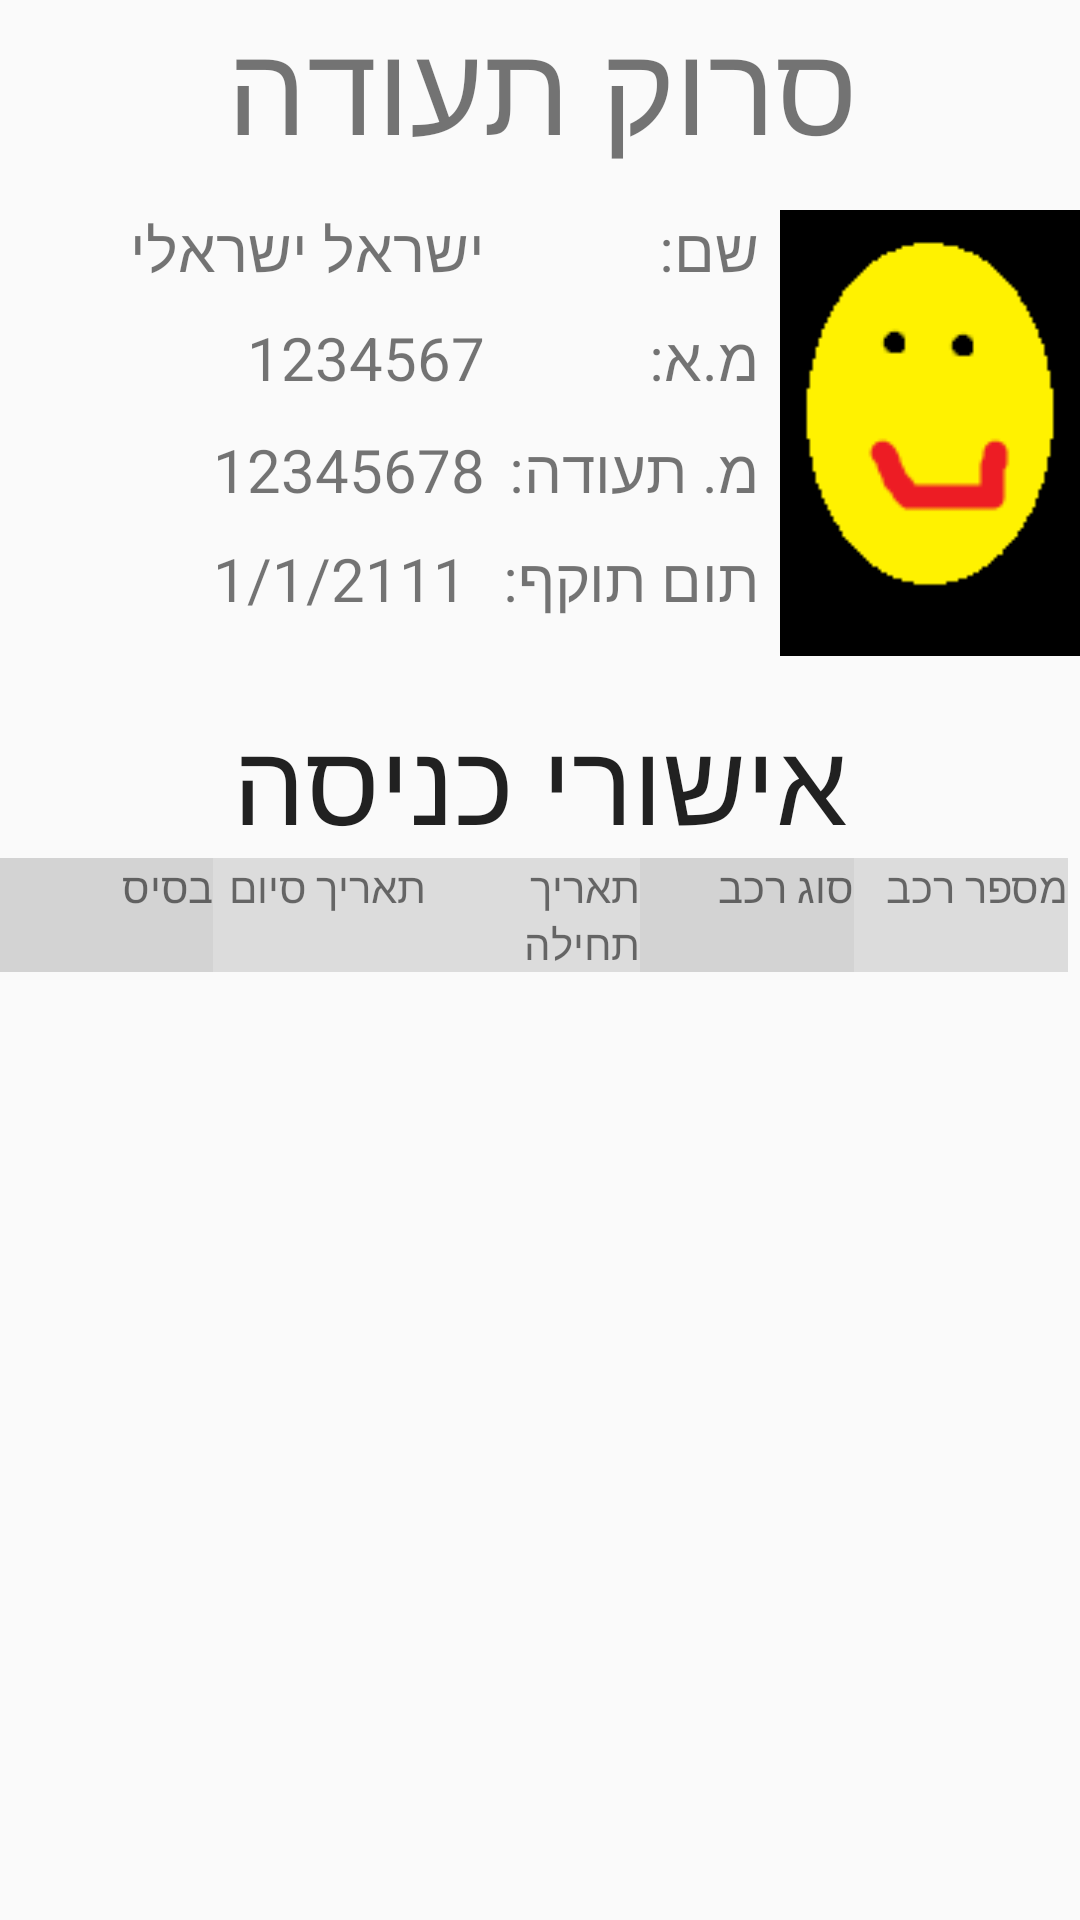

Write the Android layout XML for this screen, with the resource values it uses.
<!-- AndroidManifest.xml: application theme AppTheme -->
<!-- res/layout/fragment_main.xml -->
<RelativeLayout xmlns:tools="http://schemas.android.com/tools"
    xmlns:android="http://schemas.android.com/apk/res/android"
    android:layout_width="match_parent"
    android:layout_height="match_parent"
    android:orientation="horizontal"
    tools:context="com.example.screentemplate.MainActivity$PlaceholderFragment" >

    <TextView
        android:id="@+id/scanText"
        android:layout_width="fill_parent"
        android:layout_height="wrap_content"
        android:gravity="center"
        android:text="@string/scan_id"
        android:textSize="42sp" />

        <TextView
            android:id="@+id/certNumberText"
            android:layout_width="wrap_content"
            android:layout_height="wrap_content"
            android:layout_below="@+id/idText"
            android:layout_marginRight="7dp"
            android:layout_marginTop="10dp"
            android:layout_toLeftOf="@+id/soldierImage"
            android:gravity="right"
            android:text="@string/CertText"
            android:textSize="20sp" />

        <ImageView
            android:id="@+id/soldierImage"
            android:layout_width="100sp"
            android:layout_height="150dp"
            android:layout_alignParentRight="true"
            android:layout_below="@+id/scanText"
            android:layout_marginTop="12dp"
            android:contentDescription="@string/soldierImageDescription"
            android:src="@drawable/defaultimage" />

        <TextView
            android:id="@+id/nameText"
            android:layout_width="wrap_content"
            android:layout_height="wrap_content"
            android:layout_alignRight="@+id/certNumberText"
            android:layout_alignTop="@+id/soldierImage"
            android:gravity="right"
            android:text="@string/NameText"
            android:textSize="20sp" />

        <TextView
            android:id="@+id/idText"
            android:layout_width="wrap_content"
            android:layout_height="wrap_content"
            android:layout_alignRight="@+id/nameText"
            android:layout_below="@+id/nameText"
            android:layout_marginTop="9dp"
            android:gravity="right"
            android:text="@string/IdText"
            android:textSize="20sp" />

        <TextView
            android:id="@+id/certNumber"
            android:layout_width="wrap_content"
            android:layout_height="wrap_content"
            android:layout_alignBaseline="@+id/certNumberText"
            android:layout_alignBottom="@+id/certNumberText"
            android:layout_marginRight="8dp"
            android:layout_toLeftOf="@+id/certNumberText"
            android:text="@string/DefaultCertNumber"
            android:textSize="20sp" />

        <TextView
            android:id="@+id/soldierId"
            android:layout_width="wrap_content"
            android:layout_height="wrap_content"
            android:layout_alignBaseline="@+id/idText"
            android:layout_alignBottom="@+id/idText"
            android:layout_alignRight="@+id/certNumber"
            android:text="@string/DefaultSoldierId"
            android:textSize="20sp" />

        <TextView
            android:id="@+id/soldierName"
            android:layout_width="wrap_content"
            android:layout_height="wrap_content"
            android:layout_above="@+id/idText"
            android:layout_alignRight="@+id/soldierId"
            android:text="@string/DefaultSoldierName"
            android:textSize="20sp" />

        <TextView
            android:id="@+id/certDate"
            android:layout_width="wrap_content"
            android:layout_height="wrap_content"
            android:layout_alignBaseline="@+id/certDateText"
            android:layout_alignBottom="@+id/certDateText"
            android:layout_alignLeft="@+id/certNumber"
            android:text="@string/DefaultCertDate"
            android:textSize="20sp" />

        <TextView
            android:id="@+id/certDateText"
            android:layout_width="wrap_content"
            android:layout_height="wrap_content"
            android:layout_alignRight="@+id/certNumberText"
            android:layout_below="@+id/certNumberText"
            android:layout_marginTop="9dp"
            android:gravity="right"
            android:text="@string/CertDateText"
            android:textSize="20sp" />

        <TextView
            android:id="@+id/authorizations"
            android:layout_width="fill_parent"
            android:layout_height="wrap_content"
            android:layout_alignParentLeft="true"
            android:layout_below="@+id/soldierImage"
            android:layout_marginTop="15dp"
            android:gravity="center"
            android:text="@string/AuthorizationsText"
            android:textAppearance="?android:attr/textAppearanceLarge"
            android:textSize="38sp" />

            <ScrollView
                android:id="@+id/tableHeaderScroller"
                android:layout_width="match_parent"
                android:layout_height="wrap_content"
                android:layout_below="@+id/authorizations"
                android:fillViewport="false"
                android:scrollbarStyle="outsideInset"
                android:scrollbars="horizontal|vertical" >

		 		<TableLayout 
		            android:id="@+id/authorizationsTable"
		            android:layout_width="fill_parent"
		            android:layout_height="wrap_content"
		            >
		            	<TableRow
		                   android:id="@+id/tableHeaders"
		                   android:layout_width="fill_parent"
		                   android:minHeight="25sp">
		                   <TextView
		                       android:id="@+id/baseColumn" 
		                       android:text="@string/BaseColumn"
		                       style="@style/OddColumn"
		                       android:layout_width="30sp"/>
						   <TextView
		                       android:id="@+id/expirationDateColumn"
		                       android:text="@string/ExpirationDateColumn"
		                       style="@style/EvenColumn"
		                       android:layout_width="30sp" />
						   <TextView
		                       android:id="@+id/startDateColumn"
		                       android:text="@string/StartDateColumn"
		                       style="@style/EvenColumn"
		                       android:layout_width="30sp" />
		                   <TextView
		                       android:id="@+id/carTypeColumn"
		                       android:text="@string/CarTypeColumn"
		                       style="@style/OddColumn"
		                       android:layout_width="30sp" />
		                   <TextView
		                       android:id="@+id/carNumberColumn"
		                       android:text="@string/CarNumberColumn"
		                       style="@style/EvenColumn"
		                       android:layout_width="30sp" />
		                </TableRow>
            </TableLayout>
            </ScrollView> 
 			<ScrollView
              android:id="@+id/layout"
              android:layout_width="match_parent"
              android:layout_height="match_parent"
              android:fillViewport="false"
              android:scrollbarStyle="outsideInset"
              android:scrollbars="horizontal|vertical" 
              android:layout_below="@+id/tableHeaderScroller"
              android:layout_marginTop="-11sp">
		 		<TableLayout 
		            android:id="@+id/authorizationsTableContent"
		            android:layout_width="fill_parent"
		            android:layout_height="wrap_content"
		            >
           		</TableLayout>
       		</ScrollView>
</RelativeLayout>
<!-- resources referenced by this layout -->
<resources>
  <!-- drawable defaultimage: png bitmap (drawable-ldpi, 1454 bytes) -->
  <string name="AuthorizationsText">אישורי כניסה</string>
  <string name="BaseColumn">בסיס</string>
  <string name="CarNumberColumn">מספר רכב</string>
  <string name="CarTypeColumn">סוג רכב</string>
  <string name="CertDateText">תום תוקף:</string>
  <string name="CertText">מ. תעודה:</string>
  <string name="DefaultCertDate">1/1/2111</string>
  <string name="DefaultCertNumber">12345678</string>
  <string name="DefaultSoldierId">1234567</string>
  <string name="DefaultSoldierName">ישראל ישראלי</string>
  <string name="ExpirationDateColumn">תאריך סיום</string>
  <string name="IdText">מ.א:</string>
  <string name="NameText">שם:</string>
  <string name="StartDateColumn">תאריך תחילה</string>
  <string name="scan_id">סרוק תעודה</string>
  <string name="soldierImageDescription">תמונת החייל</string>
  <style name="EvenColumn">
          <item name="android:layout_weight">1</item>
          <item name="android:background">#dcdcdc</item>
          <item name="android:layout_height">fill_parent</item>
      </style>
  <style name="OddColumn">
          <item name="android:layout_weight">1</item>
          <item name="android:background">#d3d3d3</item>
          <item name="android:layout_height">fill_parent</item>
      </style>
  <style name="AppTheme" parent="AppBaseTheme">
          
      </style>
  <style name="AppBaseTheme" parent="Theme.AppCompat.Light">
          
      </style>
</resources>
